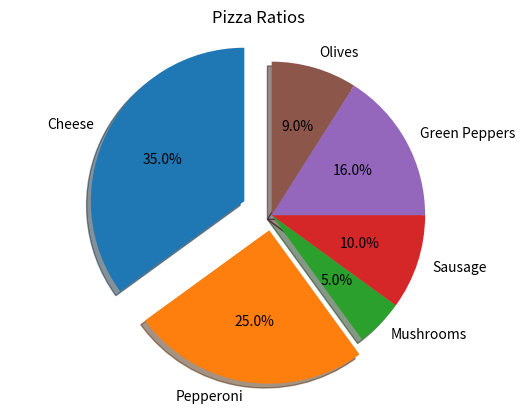

Source code (Python): (Note: this script raises an exception after producing the figure.)
#!/usr/bin/env python3
""" [redacted]
    Pie Chart Test """

import matplotlib.pyplot as plt
import numpy as np
import matplotlib
matplotlib.use('Agg')


def main():

    # Pie chart, where the slices will be ordered and plotted counter-clockwise:
    labels = 'Cheese', 'Pepperoni', 'Mushrooms', 'Sausage', 'Green Peppers', 'Olives'
    sizes = [35, 25, 5, 10, 16, 9]
    # "explode" the 1st and 2nd slice (i.e. 'Cheese' and 'Pepperoni')
    explode = (0.2, 0.1, 0, 0, 0, 0)

    fig1, ax1 = plt.subplots()
    ax1.pie(sizes, explode=explode, labels=labels, autopct='%1.1f%%',
            shadow=True, startangle=90)
    # Equal aspect ratio ensures that pie is drawn as a circle.
    ax1.axis('equal')

    plt.title('Pizza Ratios') # simple title

    plt.savefig("/home/<user>/MyCode/graphing/pie_chart.png")


if __name__ == "__main__":
    main()
